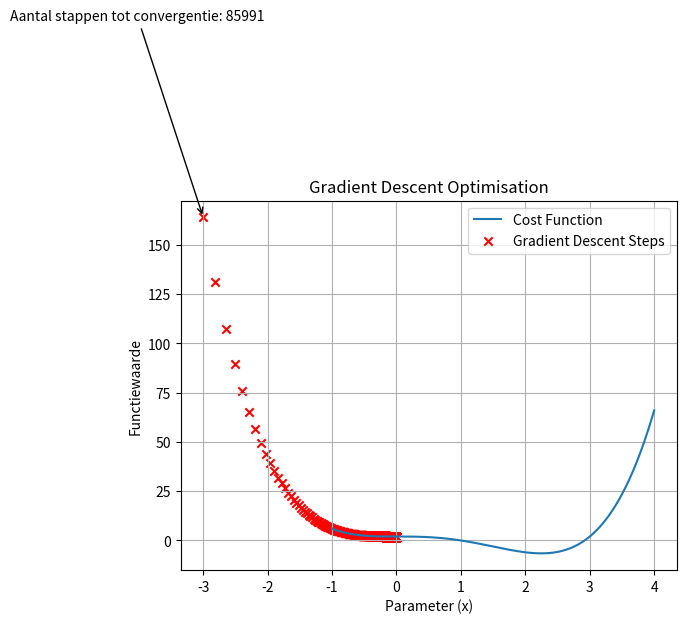

The matplotlib source for this figure:
import numpy as np
import matplotlib.pyplot as plt

# Dit is onze simpele kostfunctie
def cost_function(x):
    return x**4 - 3*x**3 + 2

# De gradient is hier hardcoded
def gradient(x):
    return 4*x**3 - 9*x**2

# Gradient Descent parameters
learning_rate = 0.001
num_iterations = 1000 # dit is een eerste simpele implementatie
initial_x = -3  # Initiële gok

# Lijstjes om alles bij te houden. Gaan we nodig hebben voor plots.
x_history = []
y_history = []

# Gradient descent, versie met FOR loop en vast aantal iteraties
x = initial_x
for i in range(num_iterations):
    x_history.append(x)
    y = cost_function(x)
    y_history.append(y)
    grad = gradient(x)
    x = x - learning_rate * grad


# slimmere versie gradient descent
convergence_threshold = np.sqrt(np.finfo(float).eps) # dit is al iets slimmer
steps = 0

x_history = []
y_history = []

x = initial_x
converged = False
while not converged:
    x_history.append(x)
    y = cost_function(x)
    y_history.append(y)
    grad = gradient(x)
    new_x = x - learning_rate * grad
    steps += 1
    if np.abs(new_x - x) < convergence_threshold:
        converged = True
    x = new_x


# Een kwadratische functie
x_range = np.linspace(-1, 4, 400)
y_range = cost_function(x_range)
plt.plot(x_range, y_range, label='Cost Function')

# Plot the gradient descent tussenliggende stappen
plt.scatter(x_history, y_history, c='red', marker='x', label='Gradient Descent Steps')

'''
# Tekst bij laatste punt
plt.annotate(f'Minimum ({x_history[-1]:.2f}, {y_history[-1]:.2f})', 
             xy=(x_history[-1], y_history[-1]), 
             xytext=(x_history[-1] - 3, y_history[-1] + 20),
             arrowprops=dict(arrowstyle='->'))
'''

# Plot labels, legenda
plt.xlabel('Parameter (x)')
plt.ylabel('Functiewaarde')
plt.title('Gradient Descent Optimisation')
plt.legend()

plt.annotate(f'Aantal stappen tot convergentie: {steps}', 
             xy=(x_history[0], y_history[0]), 
             xytext=(x_history[0] - 3, max(y_history) + 100),
             arrowprops=dict(arrowstyle='->'))

plt.grid()
plt.show()



y_range[-1]
